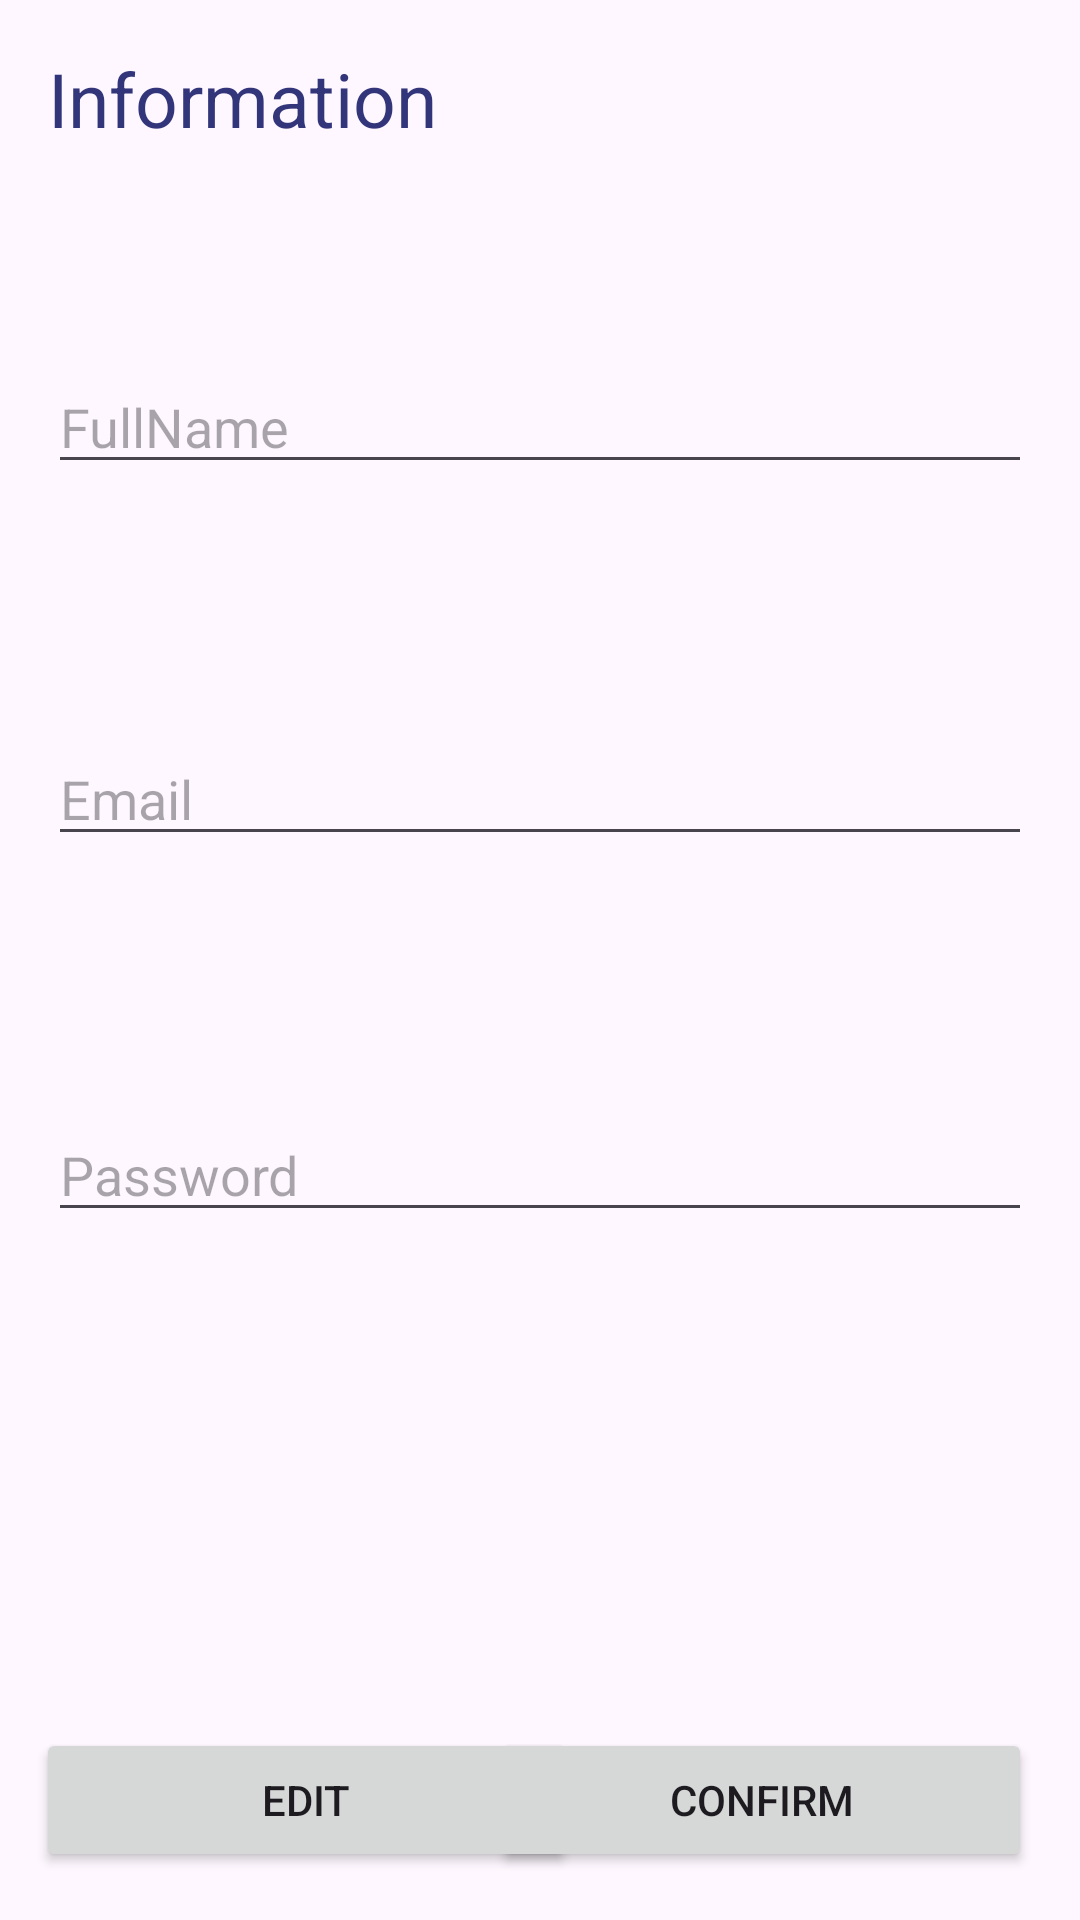

This screen was rendered from an Android layout file. Write that file and the resources it references.
<!-- AndroidManifest.xml: application theme Theme.QuizApp_BTL -->
<!-- res/layout/activity_information.xml -->
<?xml version="1.0" encoding="utf-8"?>
<androidx.constraintlayout.widget.ConstraintLayout xmlns:android="http://schemas.android.com/apk/res/android"
    xmlns:app="http://schemas.android.com/apk/res-auto"
    xmlns:tools="http://schemas.android.com/tools"
    android:layout_width="match_parent"
    android:layout_height="match_parent"
    tools:context=".Information.InformationActivity">

    <TextView
        android:id="@+id/textView2"
        android:layout_width="wrap_content"
        android:layout_height="wrap_content"
        android:layout_marginStart="16dp"
        android:layout_marginTop="16dp"
        android:text="Information"
        android:textColor="@color/dark_blue"
        android:textSize="25dp"
        app:layout_constraintStart_toStartOf="parent"
        app:layout_constraintTop_toTopOf="parent" />

    <EditText
        android:id="@+id/Info_FullName"
        android:layout_width="match_parent"
        android:layout_height="wrap_content"
        android:layout_marginStart="16dp"
        android:layout_marginTop="120dp"
        android:layout_marginEnd="16dp"
        android:layout_marginBottom="124dp"
        android:hint="FullName"
        android:inputType="textPersonName"
        app:layout_constraintBottom_toBottomOf="@+id/Info_Email"
        app:layout_constraintEnd_toEndOf="parent"
        app:layout_constraintHorizontal_bias="0.0"
        app:layout_constraintStart_toStartOf="parent"
        app:layout_constraintTop_toTopOf="parent" />


    <EditText
        android:id="@+id/Info_Email"
        android:layout_width="match_parent"
        android:layout_height="wrap_content"
        android:layout_marginStart="16dp"
        android:layout_marginTop="244dp"
        android:layout_marginEnd="16dp"
        android:hint="Email"
        android:inputType="textEmailAddress"
        app:layout_constraintEnd_toEndOf="parent"
        app:layout_constraintHorizontal_bias="0.0"
        app:layout_constraintStart_toStartOf="parent"
        app:layout_constraintTop_toTopOf="parent" />


    <EditText
        android:id="@+id/Info_Password"
        android:layout_width="match_parent"
        android:layout_height="wrap_content"
        android:layout_marginStart="16dp"
        android:layout_marginTop="84dp"
        android:layout_marginEnd="16dp"
        android:hint="Password"
        android:inputType="textVisiblePassword"
        app:layout_constraintEnd_toEndOf="parent"
        app:layout_constraintHorizontal_bias="0.0"
        app:layout_constraintStart_toStartOf="parent"
        app:layout_constraintTop_toBottomOf="@+id/Info_Email" />

    <ImageView
        android:id="@+id/Info_Avatar"
        android:layout_width="200dp"
        android:layout_height="200dp"
        android:layout_marginTop="36dp"
        android:onClick="handleChangeAvatar"
        app:layout_constraintEnd_toEndOf="parent"
        app:layout_constraintHorizontal_bias="0.483"
        app:layout_constraintStart_toStartOf="parent"
        app:layout_constraintTop_toBottomOf="@+id/Info_Password"
        app:srcCompat="@drawable/avatar_admin" />


    <Button
        android:id="@+id/Edit_Info"
        android:layout_width="180dp"
        android:layout_height="wrap_content"
        android:layout_marginStart="12dp"
        android:layout_marginBottom="16dp"
        android:text="Edit"
        android:onClick="handleEditInfo"
        app:layout_constraintBottom_toBottomOf="parent"
        app:layout_constraintStart_toStartOf="parent" />

    <Button
        android:id="@+id/Confirm_Info"
        android:layout_width="180dp"
        android:layout_height="wrap_content"
        android:layout_marginEnd="16dp"
        android:layout_marginBottom="16dp"
        android:text="Confirm"
        android:onClick="handleConfirmInfo"
        app:layout_constraintBottom_toBottomOf="parent"
        app:layout_constraintEnd_toEndOf="parent" />

</androidx.constraintlayout.widget.ConstraintLayout>
<!-- resources referenced by this layout -->
<resources>
  <color name="dark_blue">#32357a</color>
  <style name="Theme.QuizApp_BTL" parent="Theme.MaterialComponents.DayNight.NoActionBar">
          
          <item name="colorPrimary">@color/purple_500</item>
          <item name="colorPrimaryVariant">@color/purple_700</item>
          <item name="colorOnPrimary">@color/white</item>
          
          <item name="colorSecondary">@color/teal_200</item>
          <item name="colorSecondaryVariant">@color/teal_700</item>
          <item name="colorOnSecondary">@color/black</item>
          
          <item name="android:statusBarColor">?attr/colorPrimaryVariant</item>
          
      </style>
  <color name="purple_500">#FF6200EE</color>
  <color name="purple_700">#FF3700B3</color>
  <color name="white">#FFFFFFFF</color>
  <color name="teal_200">#FF03DAC5</color>
  <color name="teal_700">#FF018786</color>
  <color name="black">#FF000000</color>
</resources>
